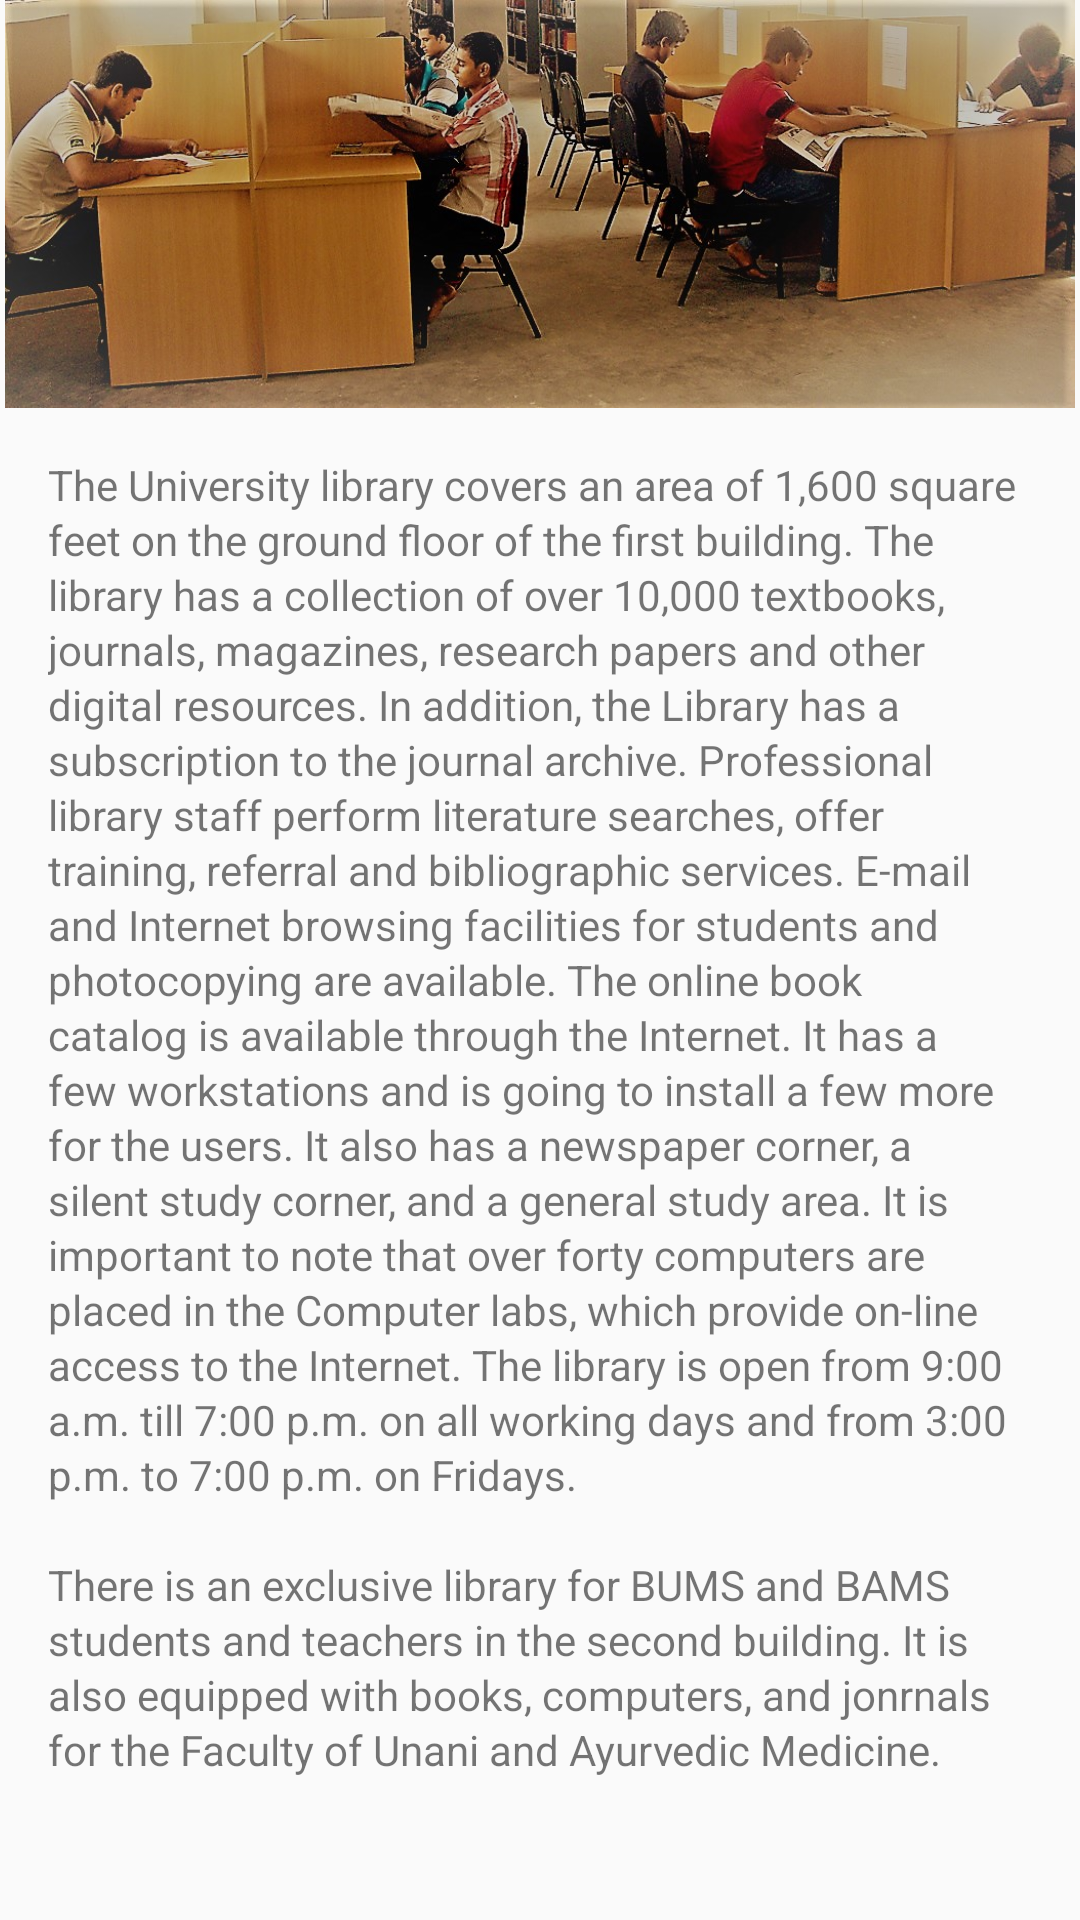

Here is an Android app screen rendered from its layout file. Give the layout XML and the strings, colors and styles it references.
<!-- AndroidManifest.xml: application theme AppTheme -->
<!-- res/layout/activity_library.xml -->
<?xml version="1.0" encoding="utf-8"?>
<ScrollView xmlns:android="http://schemas.android.com/apk/res/android"
    xmlns:app="http://schemas.android.com/apk/res-auto"
    xmlns:tools="http://schemas.android.com/tools"
    android:layout_width="match_parent"
    android:layout_height="match_parent"
    tools:context="com.drimcell.hub.Vision">

    <LinearLayout
        android:id="@+id/library"
        android:orientation="vertical"
        android:layout_width="match_parent"
        android:layout_height="match_parent">

        <ImageView
            android:id="@+id/library_img"
            android:layout_width="match_parent"
            android:layout_height="136dp"
            app:srcCompat="@drawable/library_img" />

        <TextView
            android:layout_width="wrap_content"
            android:layout_height="wrap_content"
            android:layout_alignBottom="@+id/library_img"
            android:lineSpacingExtra="2dp"
            android:padding="16dp"
            android:text="@string/library" />

    </LinearLayout>
</ScrollView>
<!-- resources referenced by this layout -->
<resources>
  <!-- drawable library_img: jpg bitmap (drawable, 149683 bytes) -->
  <string name="library">The University library covers an area of 1,600 square feet on the ground floor of the first building. The library has a collection of over 10,000 textbooks, journals, magazines, research papers and other digital resources. In addition, the Library has a subscription to the journal archive. Professional library staff perform literature searches, offer training, referral and bibliographic services. E-mail and Internet browsing facilities for students and photocopying are available. The online book catalog is available through the Internet. It has a few workstations and is going to install a few more for the users. It also has a newspaper corner, a silent study corner, and a general study area. It is important to note that over forty computers are placed in the Computer labs, which provide on-line access to the Internet. The library is open from 9:00 a.m. till 7:00 p.m. on all working days and from 3:00 p.m. to 7:00 p.m. on Fridays.\n\nThere is an exclusive library for BUMS and BAMS students and teachers in the second building. It is also equipped with books, computers, and jonrnals for the Faculty of Unani and Ayurvedic Medicine.</string>
  <style name="AppTheme" parent="Theme.AppCompat.Light.DarkActionBar">
          
  
          <item name="colorPrimary">@color/colorPrimary</item>
          <item name="colorPrimaryDark">@color/colorPrimaryDark</item>
          <item name="colorAccent">@color/colorAccent</item>
  
      </style>
  <color name="colorPrimary">#2e7d32</color>
  <color name="colorPrimaryDark">#1b5e20</color>
  <color name="colorAccent">#2e7d32</color>
</resources>
